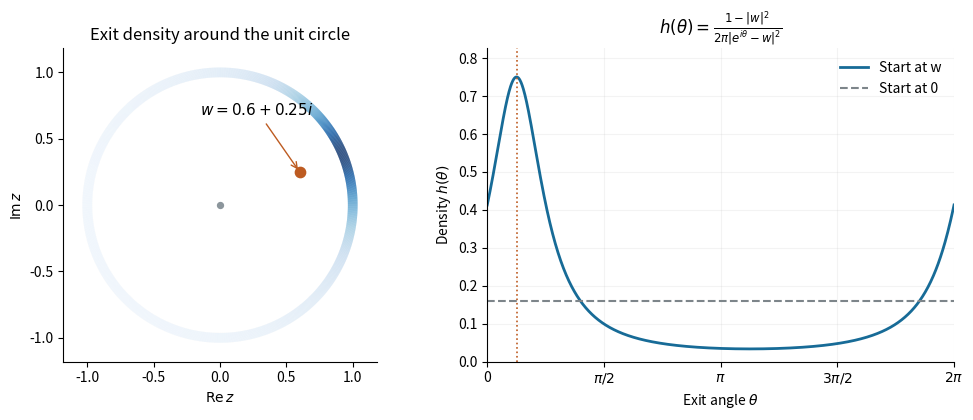

Reproduce this figure in Python.
"""Oxford C10.1b 2011: original visualization of disk harmonic measure.

Writes 2011-disk-exit-density.png in the process CWD, white background.
Tested: Python 3.14.4, NumPy 2.3.5, Matplotlib 3.10.7.
Dependencies: repository root pyproject.toml.
"""
import matplotlib
matplotlib.use("Agg")
import matplotlib.pyplot as plt
from matplotlib.collections import LineCollection
from matplotlib.colors import Normalize
import numpy as np


def main():
    w=.6+.25j
    theta=np.linspace(0,2*np.pi,1201)
    points=np.column_stack([np.cos(theta),np.sin(theta)])
    density=(1-abs(w)**2)/(2*np.pi*abs(np.exp(1j*theta)-w)**2)
    segments=np.stack([points[:-1],points[1:]],axis=1)
    fig,(ax,bx)=plt.subplots(1,2,figsize=(10,4.3),facecolor="white",gridspec_kw={"width_ratios":[1,1.35]})
    curve=LineCollection(segments,cmap="Blues",norm=Normalize(vmin=0,vmax=density.max()),linewidths=7)
    curve.set_array((density[:-1]+density[1:])/2)
    ax.add_collection(curve)
    ax.scatter([0],[0],color="#8c969c",s=18)
    ax.scatter([w.real],[w.imag],color="#bd5b21",s=55,zorder=3)
    ax.annotate(r"$w=0.6+0.25i$",(w.real,w.imag),xytext=(-.15,.68),fontsize=11,arrowprops={"arrowstyle":"->","color":"#bd5b21"})
    ax.set(xlim=(-1.18,1.18),ylim=(-1.18,1.18),xlabel=r"$\mathrm{Re}\,z$",ylabel=r"$\mathrm{Im}\,z$")
    ax.set_aspect("equal")
    ax.set_title("Exit density around the unit circle")
    ax.spines[["top","right"]].set_visible(False)
    bx.plot(theta,density,color="#176b97",lw=2,label="Start at w")
    bx.axhline(1/(2*np.pi),color="#7d858a",ls="--",label="Start at 0")
    bx.axvline(np.angle(w),color="#bd5b21",ls=":",lw=1.2)
    bx.set(xlim=(0,2*np.pi),ylim=(0,density.max()*1.1),xlabel=r"Exit angle $\theta$",ylabel=r"Density $h(\theta)$")
    bx.set_xticks([0,np.pi/2,np.pi,3*np.pi/2,2*np.pi],["0",r"$\pi/2$",r"$\pi$",r"$3\pi/2$",r"$2\pi$"])
    bx.set_title(r"$h(\theta)=\frac{1-|w|^2}{2\pi|e^{i\theta}-w|^2}$")
    bx.spines[["top","right"]].set_visible(False)
    bx.grid(alpha=.15)
    bx.legend(frameon=False)
    fig.tight_layout(w_pad=3)
    fig.savefig("2011-disk-exit-density.png",dpi=150,facecolor="white")
    plt.close(fig)


if __name__=="__main__":main()
